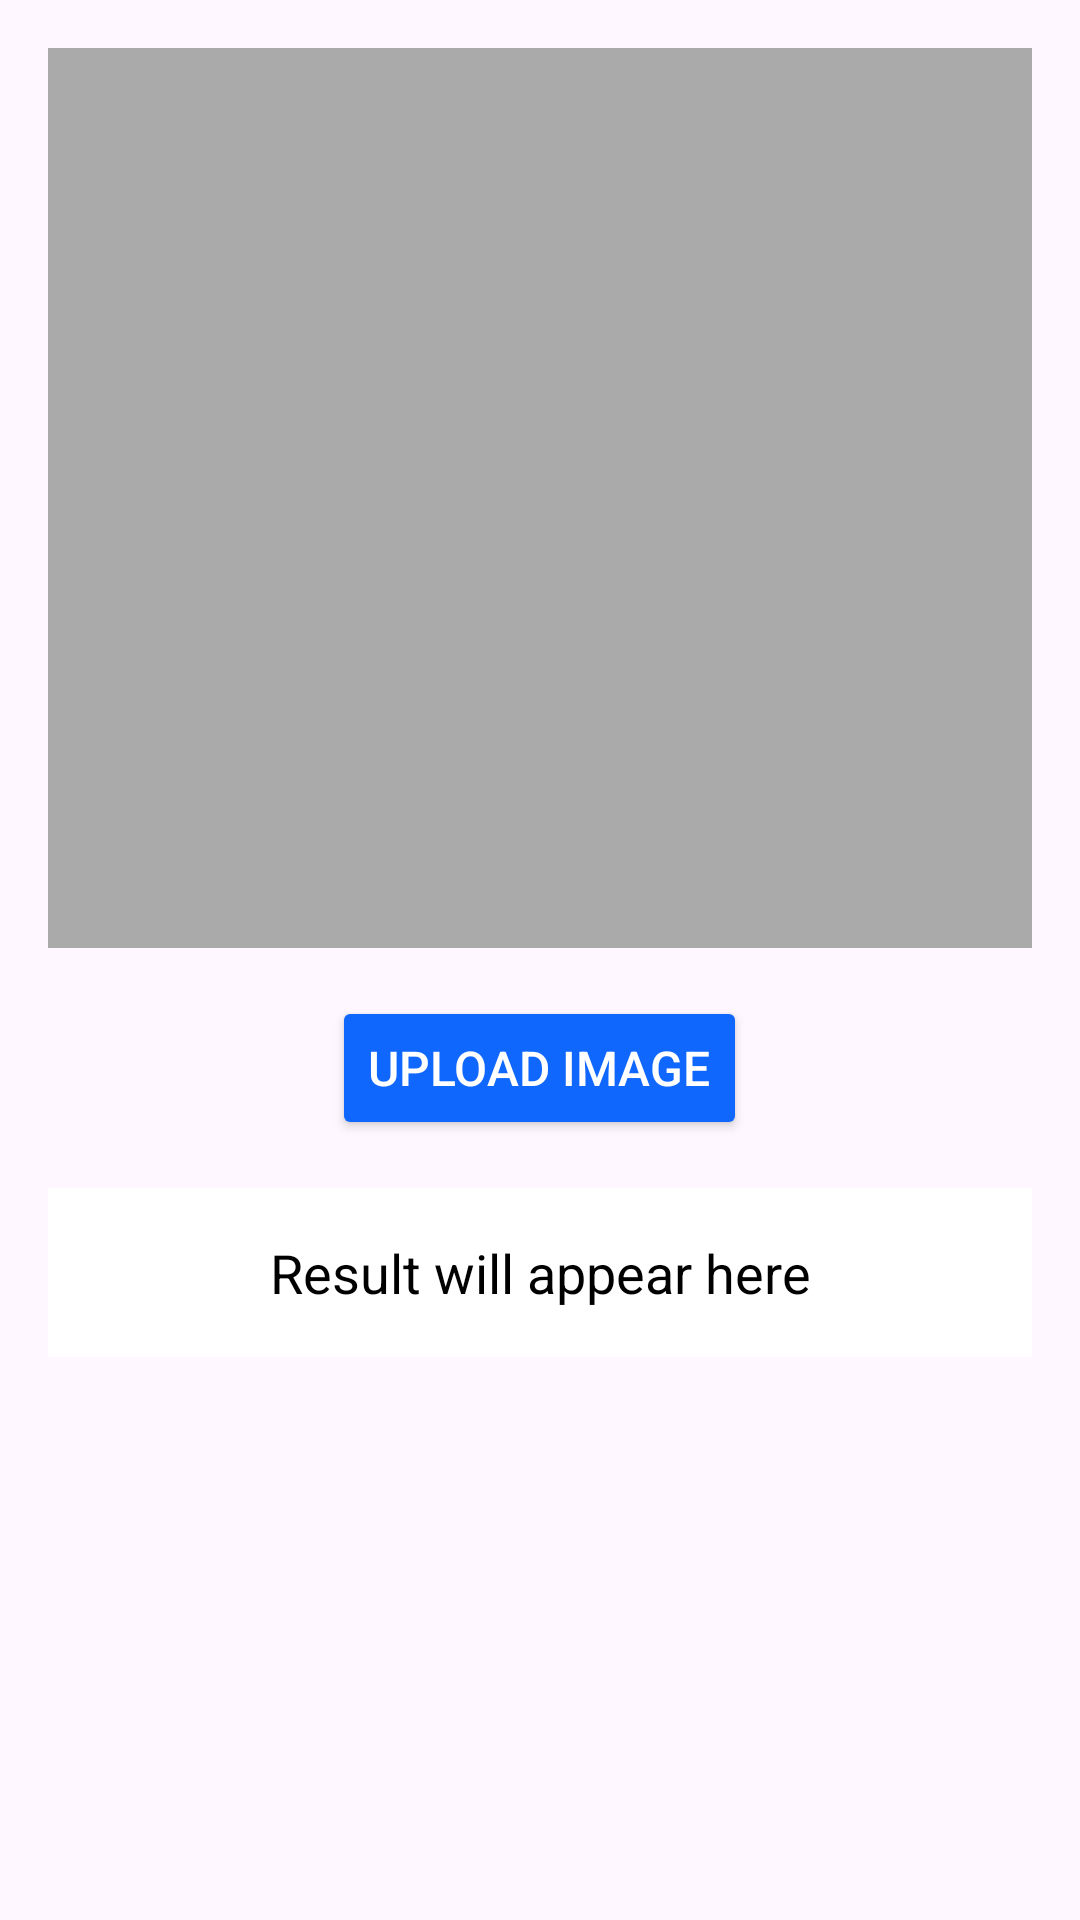

Android layout source for this screen:
<!-- AndroidManifest.xml: application theme Theme.YourHeathHero -->
<!-- res/layout/fragment_search.xml -->
<?xml version="1.0" encoding="utf-8"?>
<LinearLayout xmlns:android="http://schemas.android.com/apk/res/android"
    android:layout_width="match_parent"
    android:layout_height="match_parent"
    xmlns:tools="http://schemas.android.com/tools"
    android:orientation="vertical"
    android:padding="16dp"
    tools:context=".SearchFragment">

    
    <ImageView
        android:id="@+id/image_view"
        android:layout_width="match_parent"
        android:layout_height="300dp"
        android:layout_marginBottom="16dp"
        android:scaleType="centerCrop"
        android:background="@android:color/darker_gray"
        android:contentDescription="Selected Image" />

    
    <Button
        android:id="@+id/upload_image_button"
        android:layout_width="wrap_content"
        android:layout_height="wrap_content"
        android:text="Upload Image"
        android:textColor="@android:color/white"
        android:backgroundTint="@color/blue"
        android:layout_gravity="center_horizontal"
        android:padding="12dp"
        android:textSize="16sp" />

    
    <TextView
        android:id="@+id/result_text_view"
        android:layout_width="match_parent"
        android:layout_height="wrap_content"
        android:layout_marginTop="16dp"
        android:background="@android:color/white"
        android:padding="16dp"
        android:text="Result will appear here"
        android:textSize="18sp"
        android:textColor="@android:color/black"
        android:gravity="center" />

</LinearLayout>
<!-- resources referenced by this layout -->
<resources>
  <color name="blue">#0F67FE</color>
  <style name="Theme.YourHeathHero" parent="Base.Theme.YourHeathHero" />
  <style name="Base.Theme.YourHeathHero" parent="Theme.Material3.DayNight.NoActionBar">
          
          
      </style>
</resources>
